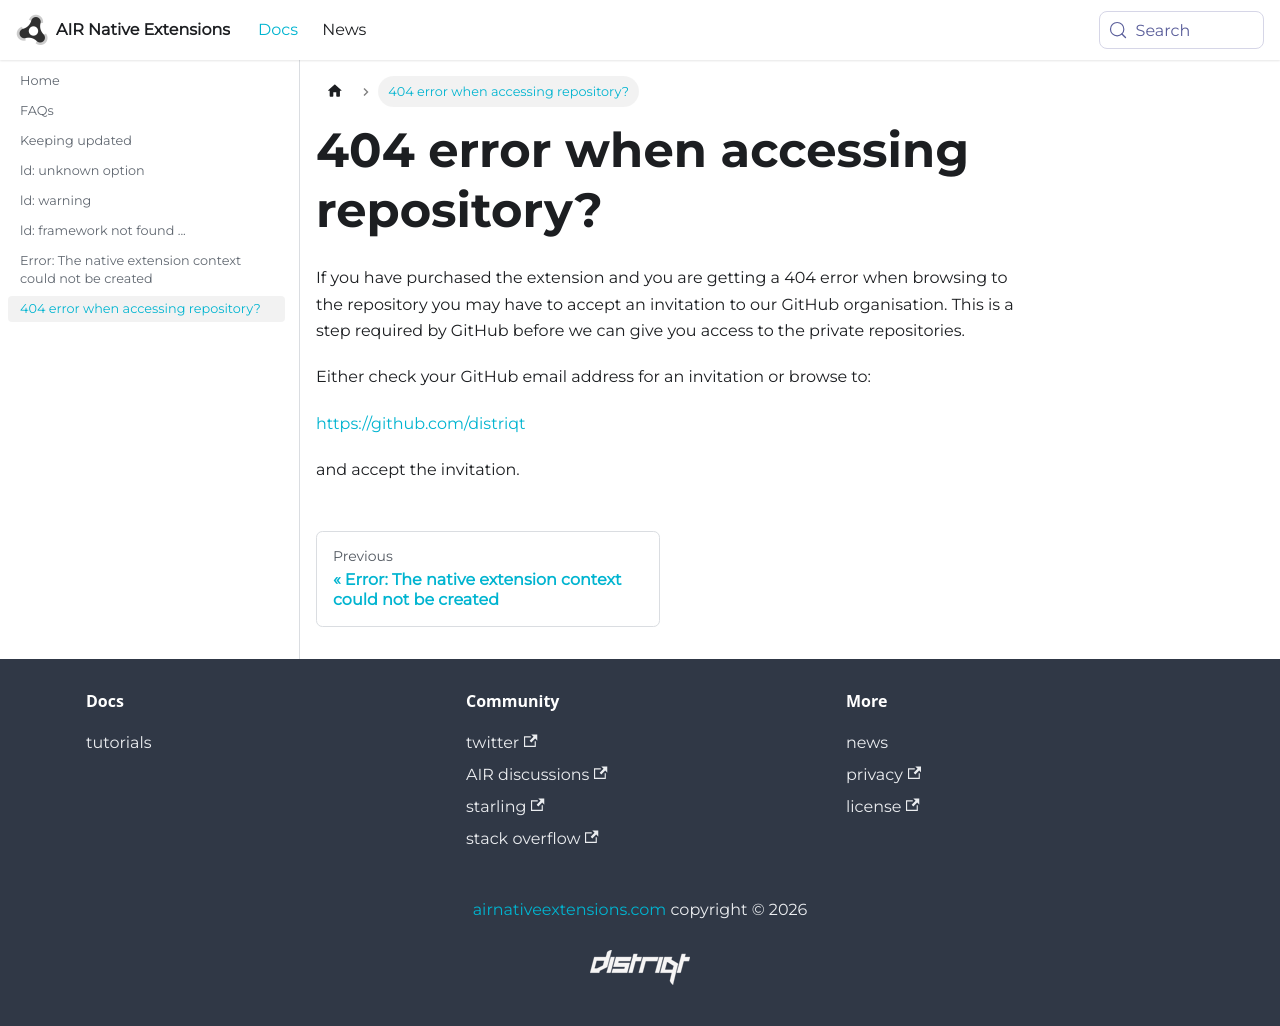

repository: airnativeextensions/nativeextensions-documentation · page: docs/faqs/error-404/index.html · generator: docusaurus

---
title: "404 error when accessing repository?"
# sidebar_label: FAQs
---


If you have purchased the extension and you are getting a 404 error when browsing to the repository you may have to accept an invitation to our GitHub organisation. This is a step required by GitHub before we can give you access to the private repositories.

Either check your GitHub email address for an invitation or browse to:

[https://github.com/distriqt](https://github.com/distriqt)

and accept the invitation.
